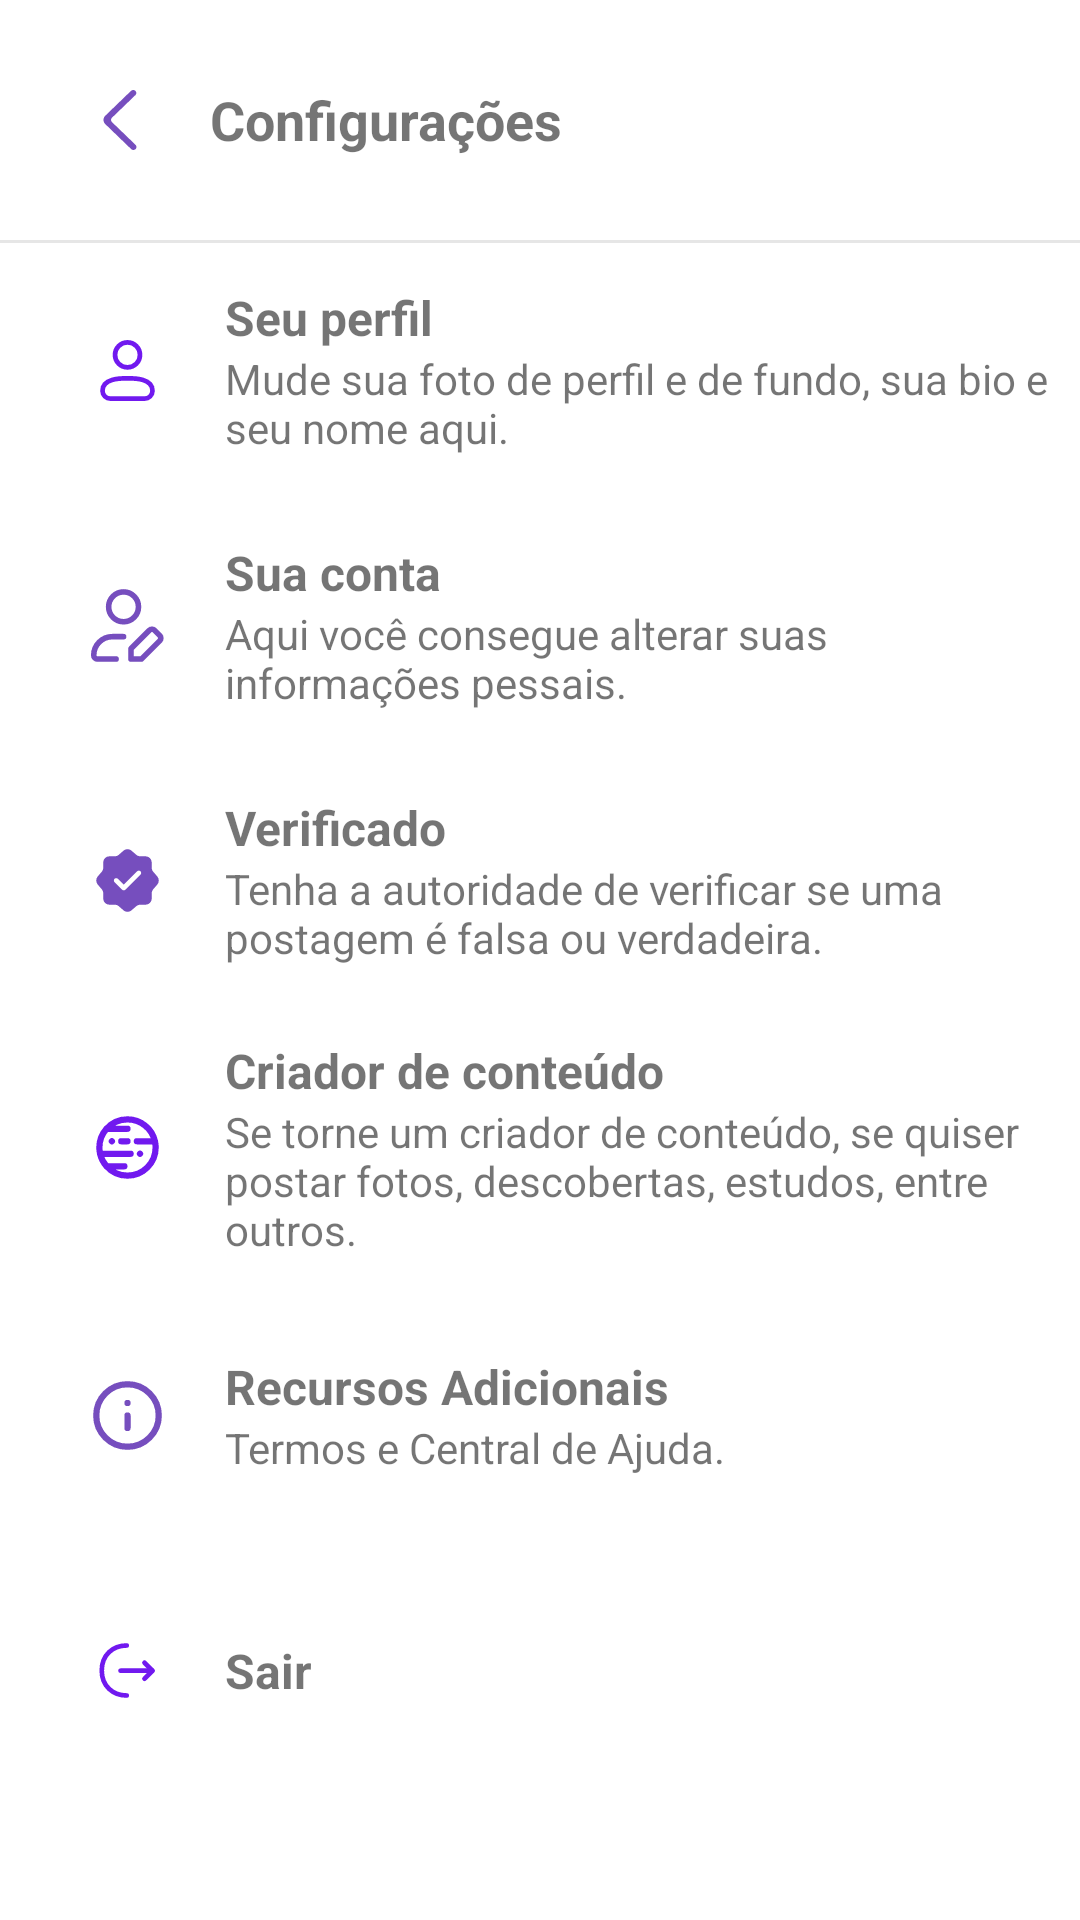

Android layout source for this screen:
<!-- AndroidManifest.xml: application theme Theme.SpaceBar -->
<!-- res/layout/fragment_configuracoes.xml -->
<?xml version="1.0" encoding="utf-8"?>
<LinearLayout xmlns:android="http://schemas.android.com/apk/res/android"
    xmlns:app="http://schemas.android.com/apk/res-auto"
    xmlns:tools="http://schemas.android.com/tools"
    android:layout_width="match_parent"
    android:layout_height="match_parent"
    android:background="@color/white"
    android:orientation="vertical"
    tools:context=".ui.configuracoes.ConfiguracoesFragment">

    <LinearLayout
        android:layout_width="match_parent"
        android:layout_height="wrap_content"
        android:gravity="center_vertical"
        android:padding="10dp">

        <ImageButton
            android:id="@+id/btnVoltar4"
            android:layout_width="wrap_content"
            android:layout_height="wrap_content"
            android:background="@android:color/transparent"
            android:padding="20dp"
            android:src="@drawable/voltar"
            tools:ignore="SpeakableTextPresentCheck" />

        <TextView
            android:id="@+id/textView"
            android:layout_width="wrap_content"
            android:layout_height="wrap_content"
            android:layout_weight="1"
            android:text="Configurações"
            android:textSize="18sp"
            android:textStyle="bold" />

    </LinearLayout>

    <View
        android:id="@+id/view2"
        android:layout_width="wrap_content"
        android:layout_height="1dp"
        android:background="#E6E6E6" />

    <LinearLayout
        android:id="@+id/ctnPerfil"
        android:layout_width="match_parent"
        android:layout_height="wrap_content"
        android:gravity="center|center_vertical"
        android:orientation="horizontal"
        android:padding="10dp">

        <ImageView
            android:id="@+id/imageView"
            android:layout_width="wrap_content"
            android:layout_height="wrap_content"

            android:padding="20dp"
            android:src="@drawable/user" />

        <LinearLayout
            android:layout_width="wrap_content"
            android:layout_height="wrap_content"
            android:layout_weight="1"
            android:orientation="vertical">

            <TextView
                android:id="@+id/txtseguidores1"
                android:layout_width="match_parent"
                android:layout_height="wrap_content"
                android:text="Seu perfil"
                android:textSize="16sp"
                android:textStyle="bold" />

            <TextView
                android:id="@+id/txtCelularAtual"
                android:layout_width="match_parent"
                android:layout_height="wrap_content"
                android:text="Mude sua foto de perfil e de fundo, sua bio e seu nome aqui." />
        </LinearLayout>
    </LinearLayout>

    <LinearLayout
        android:id="@+id/ctnConta"
        android:layout_width="match_parent"
        android:layout_height="wrap_content"
        android:gravity="center|center_vertical"
        android:orientation="horizontal"
        android:padding="10dp">

        <ImageView
            android:id="@+id/imageView2"
            android:layout_width="wrap_content"
            android:layout_height="wrap_content"
            android:padding="20dp"
            android:src="@drawable/user_edit" />

        <LinearLayout
            android:layout_width="wrap_content"
            android:layout_height="wrap_content"
            android:layout_weight="1"
            android:orientation="vertical">

            <TextView
                android:id="@+id/textView16"
                android:layout_width="match_parent"
                android:layout_height="wrap_content"
                android:text="Sua conta"
                android:textSize="16sp"
                android:textStyle="bold" />

            <TextView
                android:id="@+id/txtseguindo1"
                android:layout_width="match_parent"
                android:layout_height="wrap_content"
                android:text="Aqui você consegue alterar suas informações pessais." />
        </LinearLayout>
    </LinearLayout>

    <LinearLayout
        android:id="@+id/ctnVerificado"
        android:layout_width="match_parent"
        android:layout_height="wrap_content"
        android:gravity="center|center_vertical"
        android:orientation="horizontal"
        android:padding="10dp">

        <ImageView
            android:id="@+id/imageView5"
            android:layout_width="wrap_content"
            android:layout_height="wrap_content"
            android:padding="20dp"
            android:src="@drawable/verificado" />

        <LinearLayout
            android:layout_width="wrap_content"
            android:layout_height="wrap_content"
            android:layout_weight="1"
            android:orientation="vertical">

            <TextView
                android:id="@+id/textView19"
                android:layout_width="match_parent"
                android:layout_height="wrap_content"
                android:text="Verificado"
                android:textSize="16sp"
                android:textStyle="bold" />

            <TextView
                android:id="@+id/textView20"
                android:layout_width="match_parent"
                android:layout_height="wrap_content"
                android:text="Tenha a autoridade de verificar se uma postagem é falsa ou verdadeira." />
        </LinearLayout>
    </LinearLayout>

    <LinearLayout
        android:id="@+id/ctnCriador"
        android:layout_width="match_parent"
        android:layout_height="wrap_content"
        android:gravity="center|center_vertical"
        android:orientation="horizontal"
        android:padding="10dp">

        <ImageView
            android:id="@+id/imageView6"
            android:layout_width="wrap_content"
            android:layout_height="wrap_content"
            android:padding="20dp"
            android:src="@drawable/planet" />

        <LinearLayout
            android:layout_width="wrap_content"
            android:layout_height="wrap_content"
            android:layout_weight="1"
            android:orientation="vertical">

            <TextView
                android:id="@+id/textView21"
                android:layout_width="match_parent"
                android:layout_height="wrap_content"
                android:text="Criador de conteúdo"
                android:textSize="16sp"
                android:textStyle="bold" />

            <TextView
                android:id="@+id/textView22"
                android:layout_width="match_parent"
                android:layout_height="wrap_content"
                android:text="Se torne um criador de conteúdo, se quiser postar fotos, descobertas, estudos, entre outros." />
        </LinearLayout>
    </LinearLayout>

    <LinearLayout
        android:id="@+id/ctnRecursos"
        android:layout_width="match_parent"
        android:layout_height="wrap_content"
        android:gravity="center|center_vertical"
        android:orientation="horizontal"
        android:padding="10dp">

        <ImageView
            android:id="@+id/imageView7"
            android:layout_width="wrap_content"
            android:layout_height="wrap_content"
            android:padding="20dp"
            android:src="@drawable/info" />

        <LinearLayout
            android:layout_width="wrap_content"
            android:layout_height="wrap_content"
            android:layout_weight="1"
            android:orientation="vertical">

            <TextView
                android:id="@+id/textView23"
                android:layout_width="match_parent"
                android:layout_height="wrap_content"
                android:text="Recursos Adicionais"
                android:textSize="16sp"
                android:textStyle="bold" />

            <TextView
                android:id="@+id/textView24"
                android:layout_width="match_parent"
                android:layout_height="wrap_content"
                android:text="Termos e Central de Ajuda." />
        </LinearLayout>
    </LinearLayout>

    <LinearLayout
        android:id="@+id/ctnSair"
        android:layout_width="match_parent"
        android:layout_height="wrap_content"
        android:gravity="center|center_vertical"
        android:orientation="horizontal"
        android:padding="10dp">

        <ImageView
            android:id="@+id/imageView49"
            android:layout_width="wrap_content"
            android:layout_height="wrap_content"
            android:padding="20dp"
            android:src="@drawable/logout" />

        <LinearLayout
            android:layout_width="wrap_content"
            android:layout_height="wrap_content"
            android:layout_weight="1"
            android:orientation="vertical">

            <TextView
                android:id="@+id/textView11"
                android:layout_width="match_parent"
                android:layout_height="wrap_content"
                android:text="Sair"
                android:textSize="16sp"
                android:textStyle="bold" />

        </LinearLayout>
    </LinearLayout>

</LinearLayout>
<!-- resources referenced by this layout -->
<resources>
  <color name="white">#FFFFFFFF</color>
  <!-- drawable user (drawable) -->
  <vector android:alpha="0.9" android:height="25dp"
      android:viewportHeight="24" android:viewportWidth="24"
      android:width="25dp" xmlns:android="http://schemas.android.com/apk/res/android">
      <path android:fillColor="#00000000"
          android:pathData="M17.5,21H6.5C5.119,21 4,19.881 4,18.5C4,14.419 10,14.5 12,14.5C14,14.5 20,14.419 20,18.5C20,19.881 18.881,21 17.5,21Z"
          android:strokeColor="#FF6200EE" android:strokeLineCap="round"
          android:strokeLineJoin="round" android:strokeWidth="1.5"/>
      <path android:fillColor="#00000000"
          android:pathData="M12,11C14.209,11 16,9.209 16,7C16,4.791 14.209,3 12,3C9.791,3 8,4.791 8,7C8,9.209 9.791,11 12,11Z"
          android:strokeColor="#FF6200EE" android:strokeLineCap="round"
          android:strokeLineJoin="round" android:strokeWidth="1.5"/>
  </vector>
  <!-- drawable user_edit (drawable) -->
  <vector android:alpha="0.9" android:height="25dp"
      android:viewportHeight="20.109" android:viewportWidth="20.109"
      android:width="25dp" xmlns:android="http://schemas.android.com/apk/res/android">
      <path android:fillColor="#00000000"
          android:pathData="M18.71,14.14 L13.8,19.05L11,19.05L11,16.25l4.91,-4.91a1,1 0,0 1,1.4 0l1.4,1.4A1,1 0,0 1,18.71 14.14ZM9,1.05a4,4 0,1 0,4 4A4,4 0,0 0,9 1.05Z"
          android:strokeColor="#673AB7" android:strokeLineCap="round"
          android:strokeLineJoin="round" android:strokeWidth="1.5"/>
      <path android:fillColor="#00000000"
          android:pathData="M9,13.05L6,13.05a5,5 0,0 0,-5 5,1 1,0 0,0 1,1L7,19.05"
          android:strokeColor="#673AB7" android:strokeLineCap="round"
          android:strokeLineJoin="round" android:strokeWidth="1.5"/>
  </vector>
  <!-- drawable voltar (drawable) -->
  <vector android:alpha="0.9" android:height="20dp"
      android:viewportHeight="20" android:viewportWidth="20"
      android:width="20dp" xmlns:android="http://schemas.android.com/apk/res/android">
      <path android:fillColor="#673AB7" android:fillType="evenOdd"
          android:pathData="M15.134,0.292L15.134,0.292C14.729,-0.098 14.073,-0.098 13.67,0.292L5.107,8.556C4.298,9.336 4.298,10.603 5.107,11.383L13.732,19.708C14.132,20.093 14.78,20.098 15.186,19.718L15.186,19.718C15.601,19.329 15.605,18.688 15.197,18.293L7.303,10.676C6.898,10.286 6.898,9.653 7.303,9.262L15.134,1.706C15.539,1.315 15.539,0.683 15.134,0.292"
          />
  </vector>
  <style name="Theme.SpaceBar" parent="Theme.MaterialComponents.DayNight.DarkActionBar">
          
          <item name="colorPrimary">@color/purple_500</item>
          <item name="colorPrimaryVariant">@color/purple_700</item>
          <item name="colorOnPrimary">@color/white</item>
          
          <item name="colorSecondary">@color/teal_200</item>
          <item name="colorSecondaryVariant">@color/teal_700</item>
          <item name="colorOnSecondary">@color/black</item>
          
          
      </style>
  <color name="purple_500">#FF6200EE</color>
  <color name="purple_700">#7740F3</color>
  <color name="teal_200">#FF03DAC5</color>
  <color name="teal_700">#FF018786</color>
  <color name="black">#FF000000</color>
</resources>
